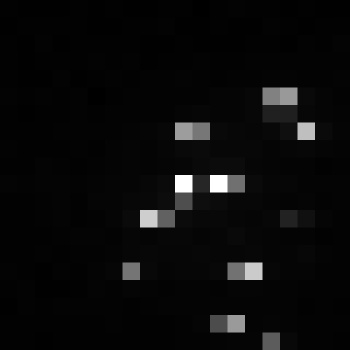

The file beside this chart, header and first rows:
, xmin, ymin, lat, lon, area, perimeter, max_nanowatts, min_nanowatts, moonlight_illumination, clear_sky_confidence, mean_nanowatts
0, 1052, 3806, -6.755, -6.755, 2.0, 0.0, 101.4, 0.1139, 11.86, 0.0, 4.017
